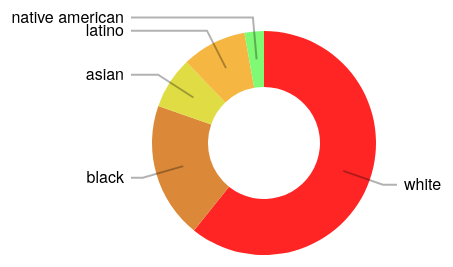
D3 v3 page, settled after 360 driven frames (6 s of simulated time); the page loaded 1 data file(s).


d3.csv("../data/us_shootings.csv", (d) => {
  var races = []
  d.forEach(function(d) {
    var race = d.race.toString().toLowerCase().split(" ").join("");
    if(!(race=="-" || race=="other" || race=="unclear")) {
		races.push(race)}
	});
    races = countOccurences(races)
    console.log(races)

    let data = [{'label': 'white', 'value': (races.white)}, {'label': 'black', 'value': (races.black)}, {'label': 'asian', 'value': (races.asian)}, {'label': 'latino', 'value': (races.latino)}, {'label': 'native american', 'value': (races.nativeamerican)}]
    console.log(data)
      var svg = d3.select("body")
      .append("svg")
      .append("g")

svg.append("g")
  .attr("class", "slices");
svg.append("g")
  .attr("class", "labels");
svg.append("g")
  .attr("class", "lines");

var width = 600,
    height = 280,
  	radius = Math.min(width, height) / 2;

var pie = d3.layout.pie()
  .sort(null)
  .value(function(d) {
    return d.value;
  });

var arc = d3.svg.arc()
  .outerRadius(radius * 0.8)
  .innerRadius(radius * 0.4);

var outerArc = d3.svg.arc()
  .innerRadius(radius * 0.9)
  .outerRadius(radius * 0.9);

svg.attr("transform", "translate(" + width / 2 + "," + height / 2 + ")");

var key = function(d){ return d.data.label; };

var color = d3.scale.ordinal()
  .domain(["white", "black", "asian", "latino", "native american"])
  .range(["#FF2525", "#DB8938", "#E0DC43", "#F5B642", "#80FA75"]);

change(data);

function change(data) {

	/* ------- PIE SLICES -------*/
	var slice = svg.select(".slices").selectAll("path.slice")
		.data(pie(data), key);

	slice.enter()
		.insert("path")
		.style("fill", function(d) { return color(d.data.label); })
		.attr("class", "slice");

	slice		
		.transition().duration(1000)
		.attrTween("d", function(d) {
			this._current = this._current || d;
			var interpolate = d3.interpolate(this._current, d);
			this._current = interpolate(0);
			return function(t) {
				return arc(interpolate(t));
			};
		})

	slice.exit()
		.remove();

	/* ------- TEXT LABELS -------*/

	var text = svg.select(".labels").selectAll("text")
		.data(pie(data), key);

	text.enter()
		.append("text")
		.attr("dy", ".35em")
		.text(function(d) {
			return d.data.label;
		});
	
	function midAngle(d){
		return d.startAngle + (d.endAngle - d.startAngle)/2;
	}

	text.transition().duration(1000)
		.attrTween("transform", function(d) {
			this._current = this._current || d;
			var interpolate = d3.interpolate(this._current, d);
			this._current = interpolate(0);
			return function(t) {
				var d2 = interpolate(t);
				var pos = outerArc.centroid(d2);
				pos[0] = radius * (midAngle(d2) < Math.PI ? 1 : -1);
				return "translate("+ pos +")";
			};
		})
		.styleTween("text-anchor", function(d){
			this._current = this._current || d;
			var interpolate = d3.interpolate(this._current, d);
			this._current = interpolate(0);
			return function(t) {
				var d2 = interpolate(t);
				return midAngle(d2) < Math.PI ? "start":"end";
			};
		});

	text.exit()
		.remove();

	/* ------- SLICE TO TEXT POLYLINES -------*/

	var polyline = svg.select(".lines").selectAll("polyline")
		.data(pie(data), key);
	
	polyline.enter()
		.append("polyline");

	polyline.transition().duration(1000)
		.attrTween("points", function(d){
			this._current = this._current || d;
			var interpolate = d3.interpolate(this._current, d);
			this._current = interpolate(0);
			return function(t) {
				var d2 = interpolate(t);
				var pos = outerArc.centroid(d2);
				pos[0] = radius * 0.95 * (midAngle(d2) < Math.PI ? 1 : -1);
				return [arc.centroid(d2), outerArc.centroid(d2), pos];
			};
		});
	
	polyline.exit()
		.remove();
};

});

function countOccurences(tab){
  var result = {};
  tab.forEach(function(elem){
    if(elem in result){
      result[elem] = ++result[elem];
    }
    else{
      result[elem] = 1;
    }
  });
  return result;
}



### data: ../data/us_shootings.csv, 149903 bytes — head not shown